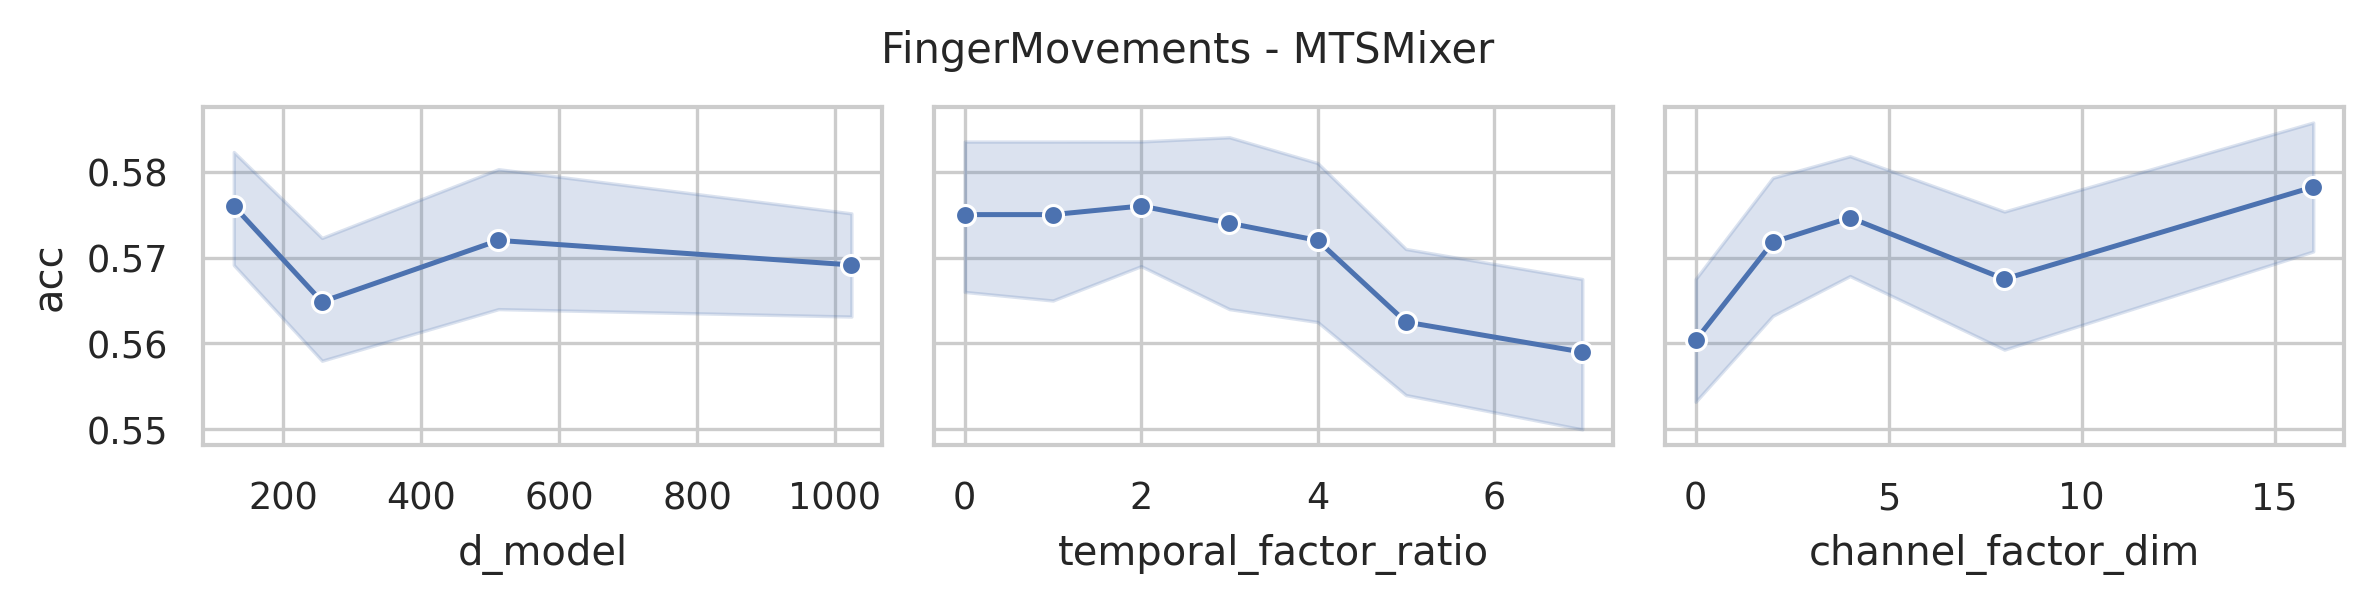

Source data for this figure (header and first rows):
data_name, model, seq_len, n_layers, d_model, use_temporal_interaction, temporal_factor_ratio, use_channel_interaction, channel_factor_dim, revIn, norm, individual, acc, model_params, model_size (MB)
FingerMovements, MTSMixer, 50, 2, 1024, True, 7, True, 16, False, True, False, 0.56, 224086, 0.88
FingerMovements, MTSMixer, 50, 2, 1024, True, 5, True, 16, False, True, False, 0.54, 219990, 0.86
FingerMovements, MTSMixer, 50, 2, 1024, True, 4, True, 16, False, True, False, 0.58, 217942, 0.85
FingerMovements, MTSMixer, 50, 2, 1024, True, 3, True, 16, False, True, False, 0.58, 215894, 0.84
FingerMovements, MTSMixer, 50, 2, 1024, True, 2, True, 16, False, True, False, 0.56, 213846, 0.83
FingerMovements, MTSMixer, 50, 2, 1024, True, 1, True, 16, False, True, False, 0.56, 211798, 0.82
FingerMovements, MTSMixer, 50, 2, 1024, False, 0, True, 16, False, True, False, 0.56, 211798, 0.82
FingerMovements, MTSMixer, 50, 2, 1024, True, 7, True, 8, False, True, False, 0.6, 223174, 0.88
FingerMovements, MTSMixer, 50, 2, 1024, True, 5, True, 8, False, True, False, 0.56, 219078, 0.86
FingerMovements, MTSMixer, 50, 2, 1024, True, 4, True, 8, False, True, False, 0.59, 217030, 0.85
FingerMovements, MTSMixer, 50, 2, 1024, True, 3, True, 8, False, True, False, 0.59, 214982, 0.84
FingerMovements, MTSMixer, 50, 2, 1024, True, 2, True, 8, False, True, False, 0.58, 212934, 0.82
FingerMovements, MTSMixer, 50, 2, 1024, True, 1, True, 8, False, True, False, 0.55, 210886, 0.81
FingerMovements, MTSMixer, 50, 2, 1024, False, 0, True, 8, False, True, False, 0.55, 210886, 0.81
FingerMovements, MTSMixer, 50, 2, 1024, True, 7, True, 4, False, True, False, 0.57, 222718, 0.88
FingerMovements, MTSMixer, 50, 2, 1024, True, 5, True, 4, False, True, False, 0.54, 218622, 0.86
FingerMovements, MTSMixer, 50, 2, 1024, True, 4, True, 4, False, True, False, 0.6, 216574, 0.84
FingerMovements, MTSMixer, 50, 2, 1024, True, 3, True, 4, False, True, False, 0.59, 214526, 0.83
FingerMovements, MTSMixer, 50, 2, 1024, True, 2, True, 4, False, True, False, 0.57, 212478, 0.82
FingerMovements, MTSMixer, 50, 2, 1024, True, 1, True, 4, False, True, False, 0.57, 210430, 0.81
FingerMovements, MTSMixer, 50, 2, 1024, False, 0, True, 4, False, True, False, 0.57, 210430, 0.81
FingerMovements, MTSMixer, 50, 2, 1024, True, 7, True, 2, False, True, False, 0.54, 222490, 0.88
FingerMovements, MTSMixer, 50, 2, 1024, True, 5, True, 2, False, True, False, 0.56, 218394, 0.85
FingerMovements, MTSMixer, 50, 2, 1024, True, 4, True, 2, False, True, False, 0.58, 216346, 0.84
FingerMovements, MTSMixer, 50, 2, 1024, True, 3, True, 2, False, True, False, 0.56, 214298, 0.83
FingerMovements, MTSMixer, 50, 2, 1024, True, 2, True, 2, False, True, False, 0.58, 212250, 0.82
FingerMovements, MTSMixer, 50, 2, 1024, True, 1, True, 2, False, True, False, 0.6, 210202, 0.81
FingerMovements, MTSMixer, 50, 2, 1024, False, 0, True, 2, False, True, False, 0.6, 210202, 0.81
FingerMovements, MTSMixer, 50, 2, 1024, True, 7, False, 0, False, True, False, 0.55, 222206, 0.87
FingerMovements, MTSMixer, 50, 2, 1024, True, 5, False, 0, False, True, False, 0.58, 218110, 0.85
FingerMovements, MTSMixer, 50, 2, 1024, True, 4, False, 0, False, True, False, 0.56, 216062, 0.84
FingerMovements, MTSMixer, 50, 2, 1024, True, 3, False, 0, False, True, False, 0.56, 214014, 0.83
FingerMovements, MTSMixer, 50, 2, 1024, True, 2, False, 0, False, True, False, 0.56, 211966, 0.82
FingerMovements, MTSMixer, 50, 2, 1024, True, 1, False, 0, False, True, False, 0.56, 209918, 0.81
FingerMovements, MTSMixer, 50, 2, 1024, False, 0, False, 0, False, True, False, 0.56, 209918, 0.81
FingerMovements, MTSMixer, 50, 2, 512, True, 7, True, 16, False, True, False, 0.58, 114518, 0.46
FingerMovements, MTSMixer, 50, 2, 512, True, 5, True, 16, False, True, False, 0.57, 112470, 0.45
FingerMovements, MTSMixer, 50, 2, 512, True, 4, True, 16, False, True, False, 0.6, 111446, 0.44
FingerMovements, MTSMixer, 50, 2, 512, True, 3, True, 16, False, True, False, 0.58, 110422, 0.44
FingerMovements, MTSMixer, 50, 2, 512, True, 2, True, 16, False, True, False, 0.62, 109398, 0.43
FingerMovements, MTSMixer, 50, 2, 512, True, 1, True, 16, False, True, False, 0.59, 108374, 0.42
FingerMovements, MTSMixer, 50, 2, 512, False, 0, True, 16, False, True, False, 0.59, 108374, 0.42
FingerMovements, MTSMixer, 50, 2, 512, True, 7, True, 8, False, True, False, 0.55, 113606, 0.46
FingerMovements, MTSMixer, 50, 2, 512, True, 5, True, 8, False, True, False, 0.55, 111558, 0.45
FingerMovements, MTSMixer, 50, 2, 512, True, 4, True, 8, False, True, False, 0.59, 110534, 0.44
FingerMovements, MTSMixer, 50, 2, 512, True, 3, True, 8, False, True, False, 0.57, 109510, 0.43
FingerMovements, MTSMixer, 50, 2, 512, True, 2, True, 8, False, True, False, 0.58, 108486, 0.43
FingerMovements, MTSMixer, 50, 2, 512, True, 1, True, 8, False, True, False, 0.52, 107462, 0.42
FingerMovements, MTSMixer, 50, 2, 512, False, 0, True, 8, False, True, False, 0.52, 107462, 0.42
FingerMovements, MTSMixer, 50, 2, 512, True, 7, True, 4, False, True, False, 0.57, 113150, 0.46
FingerMovements, MTSMixer, 50, 2, 512, True, 5, True, 4, False, True, False, 0.58, 111102, 0.44
FingerMovements, MTSMixer, 50, 2, 512, True, 4, True, 4, False, True, False, 0.58, 110078, 0.44
FingerMovements, MTSMixer, 50, 2, 512, True, 3, True, 4, False, True, False, 0.63, 109054, 0.43
FingerMovements, MTSMixer, 50, 2, 512, True, 2, True, 4, False, True, False, 0.58, 108030, 0.42
FingerMovements, MTSMixer, 50, 2, 512, True, 1, True, 4, False, True, False, 0.6, 107006, 0.42
FingerMovements, MTSMixer, 50, 2, 512, False, 0, True, 4, False, True, False, 0.6, 107006, 0.42
FingerMovements, MTSMixer, 50, 2, 512, True, 7, True, 2, False, True, False, 0.54, 112922, 0.46
FingerMovements, MTSMixer, 50, 2, 512, True, 5, True, 2, False, True, False, 0.59, 110874, 0.44
FingerMovements, MTSMixer, 50, 2, 512, True, 4, True, 2, False, True, False, 0.58, 109850, 0.44
FingerMovements, MTSMixer, 50, 2, 512, True, 3, True, 2, False, True, False, 0.53, 108826, 0.43
... 80 more rows
